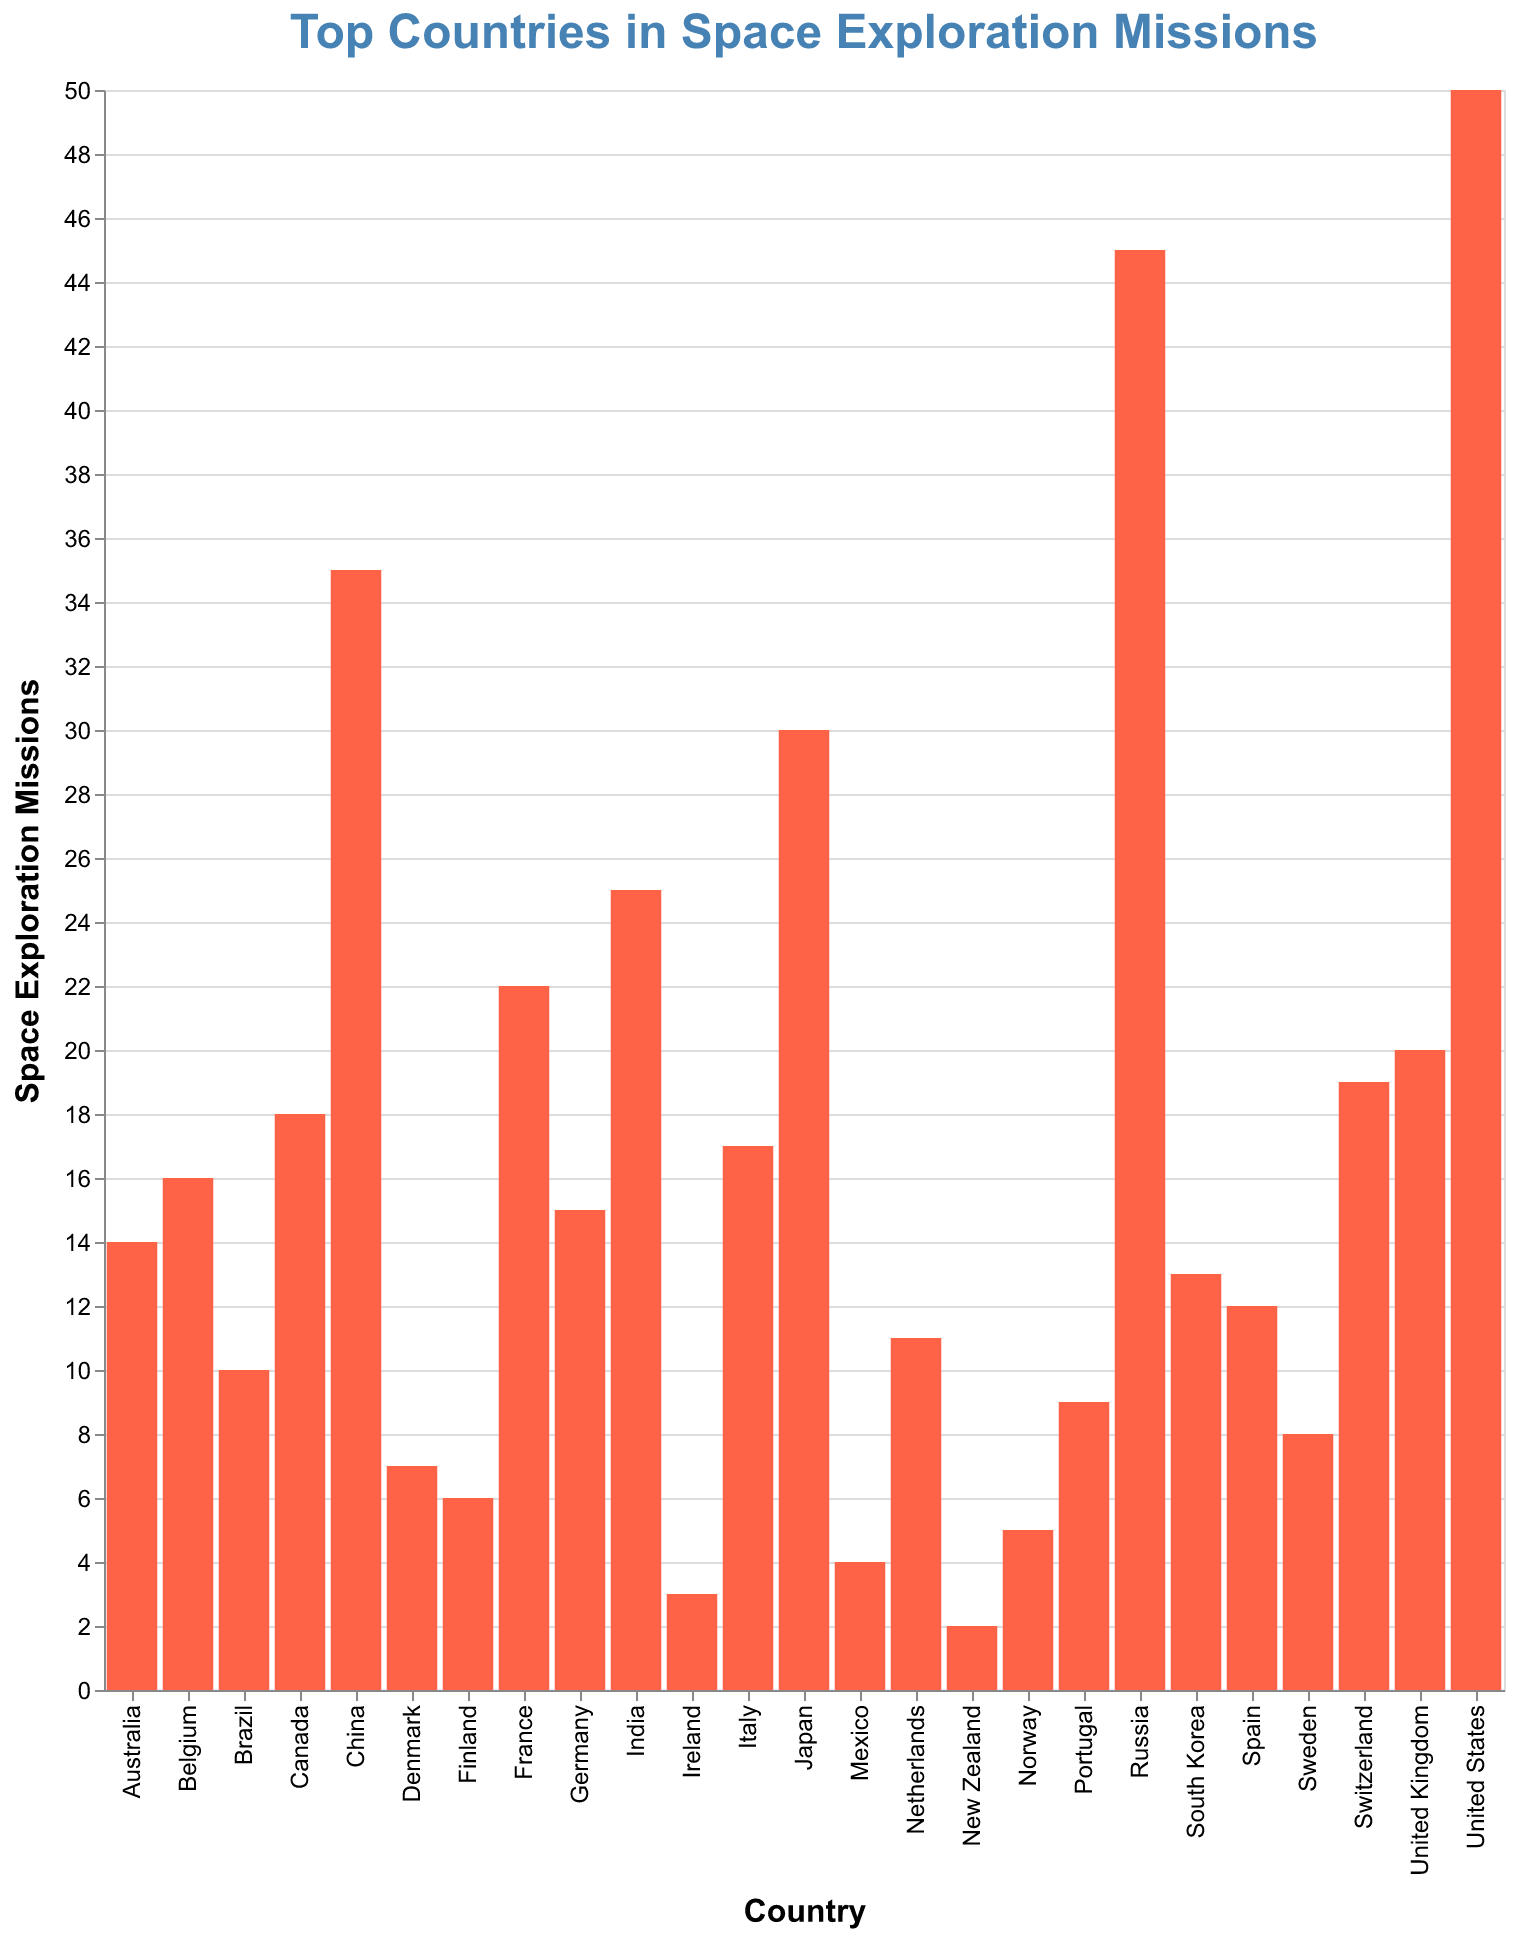

Data behind this chart, as committed beside it:
Country, Missions
Germany, 15
United Kingdom, 20
Sweden, 8
Spain, 12
Italy, 17
China, 35
United States, 50
India, 25
Brazil, 10
Canada, 18
Norway, 5
Denmark, 7
France, 22
Australia, 14
Finland, 6
Portugal, 9
Mexico, 4
Japan, 30
Russia, 45
South Korea, 13
Netherlands, 11
Belgium, 16
Switzerland, 19
Ireland, 3
New Zealand, 2
